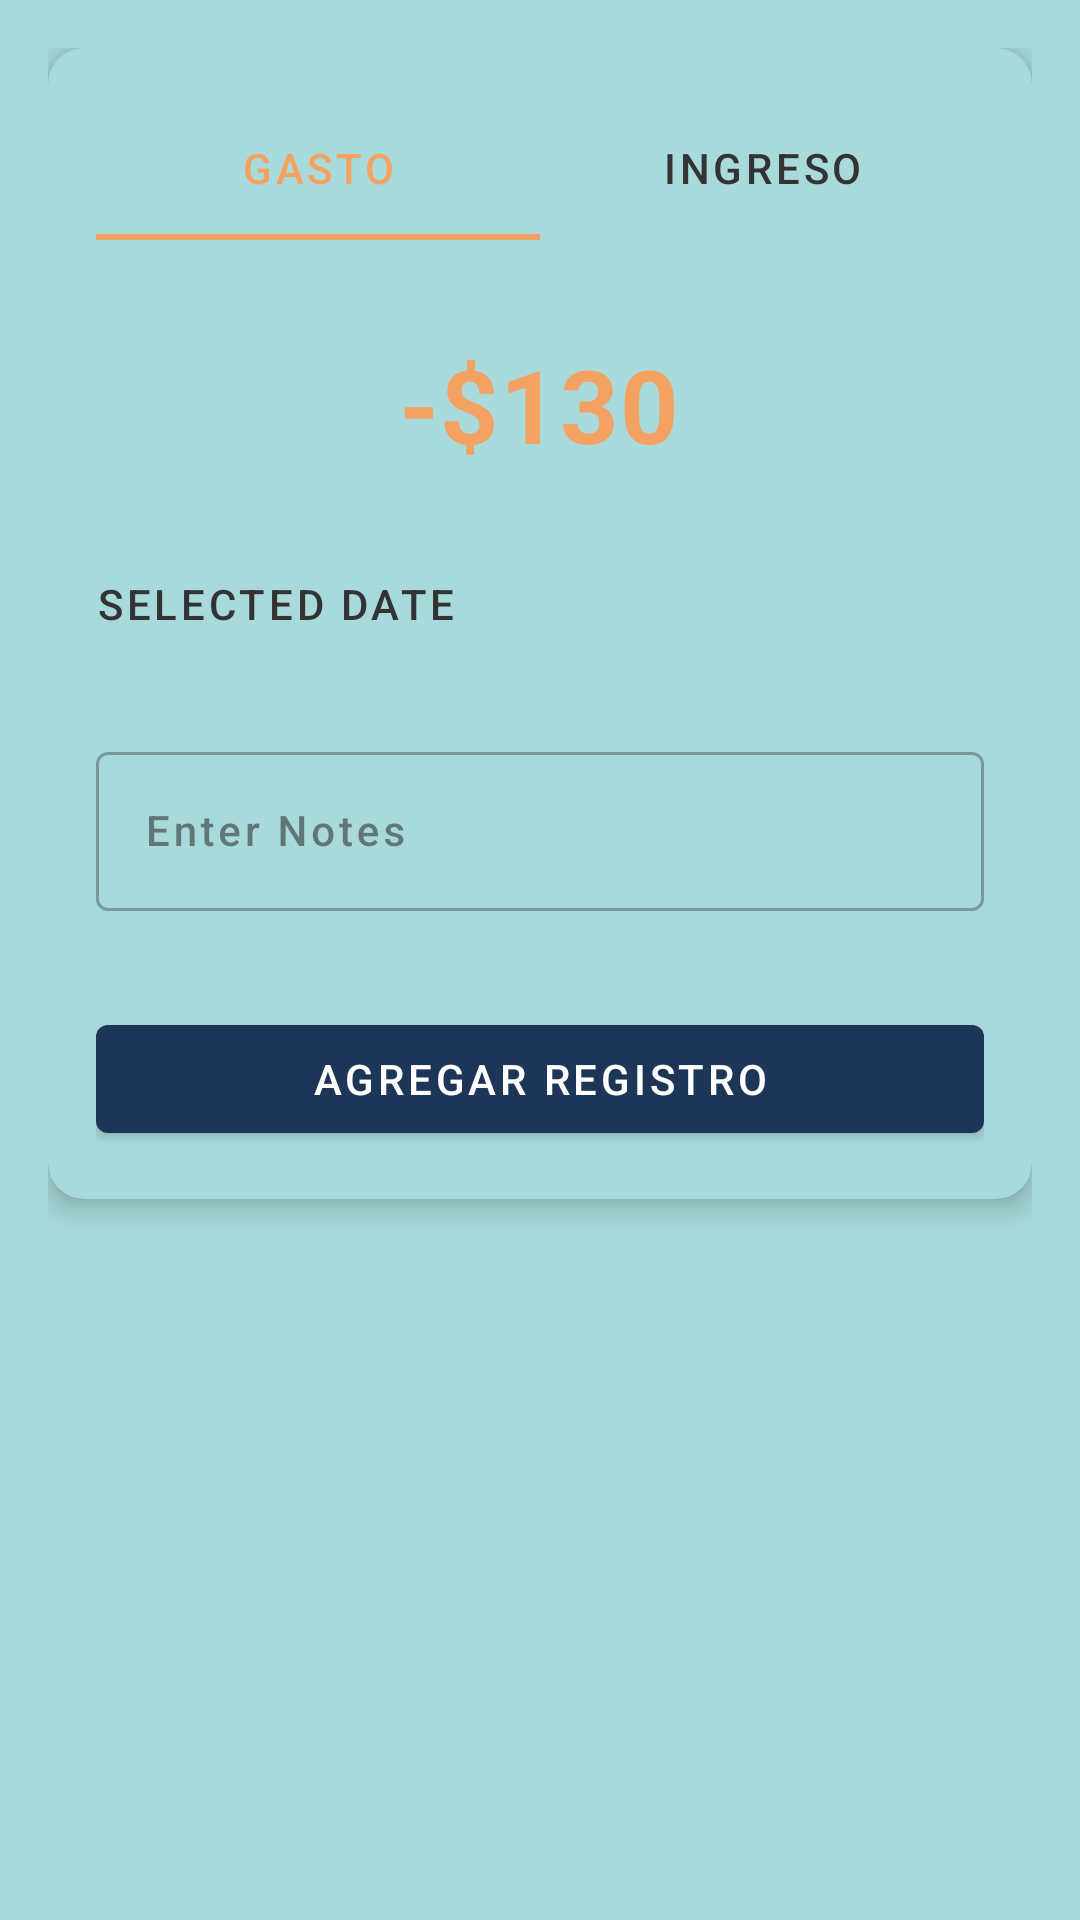

Here is an Android app screen rendered from its layout file. Give the layout XML and the strings, colors and styles it references.
<!-- AndroidManifest.xml: application theme Theme.FinanceApk -->
<!-- res/layout/temp_add_transactions.xml -->
<?xml version="1.0" encoding="utf-8"?>
<androidx.coordinatorlayout.widget.CoordinatorLayout xmlns:android="http://schemas.android.com/apk/res/android"
    xmlns:app="http://schemas.android.com/apk/res-auto"
    xmlns:tools="http://schemas.android.com/tools"
    android:layout_width="match_parent"
    android:layout_height="wrap_content"
    android:background="?attr/colorSurface"
    android:padding="16dp">

    
    <com.google.android.material.card.MaterialCardView
        android:layout_width="match_parent"
        android:layout_height="wrap_content"
        app:cardCornerRadius="12dp"
        app:cardElevation="6dp"
        android:background="?attr/colorSurface">

        <LinearLayout
            android:layout_width="match_parent"
            android:layout_height="wrap_content"
            android:orientation="vertical"
            android:padding="16dp">


            
            <com.google.android.material.tabs.TabLayout
                android:id="@+id/tabLayout"
                android:layout_width="match_parent"
                android:layout_height="wrap_content"
                app:tabIndicatorColor="@color/red"
                app:tabTextColor="?attr/colorOnSurface"
                app:tabSelectedTextColor="@color/red">

                <com.google.android.material.tabs.TabItem
                    android:layout_width="wrap_content"
                    android:layout_height="wrap_content"
                    android:text="Gasto" />

                <com.google.android.material.tabs.TabItem
                    android:layout_width="wrap_content"
                    android:layout_height="wrap_content"
                    android:text="Ingreso" />
            </com.google.android.material.tabs.TabLayout>

            <LinearLayout
                android:layout_width="wrap_content"
                android:layout_height="wrap_content"
                android:orientation="horizontal"
                android:layout_marginTop="32dp"
                android:layout_gravity="center_horizontal">

                
                <TextView
                    android:id="@+id/tv_amount"
                    style="@style/TextAppearance.AmountExpense"
                    android:layout_width="match_parent"
                    android:layout_height="wrap_content"
                    android:gravity="center"
                    android:text="-$" />

                <EditText
                    android:id="@+id/Id"
                    style="@style/TextAppearance.AmountExpense"
                    android:layout_width="fill_parent"
                    android:layout_height="wrap_content"
                    android:text="130"
                    android:background="@android:color/transparent" >
                </EditText>

            </LinearLayout>




            <Spinner
                android:id="@+id/spinner_category"
                android:layout_width="match_parent"
                android:layout_height="wrap_content"
                android:layout_marginTop="32dp"
                android:visibility="gone"
                android:background="@drawable/spinner_background"
                tools:listitem="@layout/item_category"
                android:padding="8dp" />


            <LinearLayout
                android:layout_width="match_parent"
                android:layout_height="wrap_content"
                android:orientation="horizontal"
                android:layout_marginTop="32dp"
                android:gravity="center_vertical">

                <TextView
                    android:id="@+id/tv_date"
                    style="@style/TextAppearance.Input"
                    android:layout_width="0dp"
                    android:layout_height="wrap_content"
                    android:layout_weight="1"
                    android:text="Selected Date" />

                <ImageView
                    android:id="@+id/btn_date_picker"
                    android:layout_width="24dp"
                    android:layout_height="24dp"
                    android:src="@drawable/ic_baseline_calendar_month_24"
                    app:tint="?attr/colorOnSurface" />
            </LinearLayout>


            <com.google.android.material.textfield.TextInputLayout
                android:layout_width="match_parent"
                android:layout_height="wrap_content"
                android:hint="Enter Notes"
                android:layout_marginTop="32dp"
                style="@style/Widget.MaterialComponents.TextInputLayout.OutlinedBox">

                <com.google.android.material.textfield.TextInputEditText
                    android:id="@+id/et_notes"
                    android:layout_width="match_parent"
                    android:layout_height="wrap_content"
                    android:textColorHint="@color/red"
                    style="@style/TextAppearance.Input"/>
            </com.google.android.material.textfield.TextInputLayout>


            
            <com.google.android.material.button.MaterialButton
                android:id="@+id/btn_add_record"
                android:layout_width="match_parent"
                android:layout_height="wrap_content"
                android:layout_marginTop="32dp"
                android:text="Agregar Registro"
                style="@style/Widget.MaterialComponents.Button" />

        </LinearLayout>
    </com.google.android.material.card.MaterialCardView>
</androidx.coordinatorlayout.widget.CoordinatorLayout>
<!-- res/layout/item_category.xml (included above) -->
<LinearLayout xmlns:android="http://schemas.android.com/apk/res/android"
    xmlns:app="http://schemas.android.com/apk/res-auto"
    android:layout_width="match_parent"

    android:layout_height="wrap_content"
    android:orientation="horizontal"
    android:padding="12dp"
    android:background="?attr/selectableItemBackground"
    android:gravity="center_vertical">

<ImageView
android:id="@+id/categoryImage"
android:layout_width="40dp"
android:layout_height="40dp"
android:scaleType="centerCrop"
android:contentDescription="Category" />

<TextView
android:id="@+id/categoryName"
android:layout_width="0dp"
android:layout_height="wrap_content"
android:layout_weight="1"
android:textColor="#000000"
    android:textSize="16sp"
    android:layout_marginStart="16dp" />

    </LinearLayout>
<!-- resources referenced by this layout -->
<resources>
  <color name="red">#F4A261</color>
  <style name="TextAppearance.AmountExpense" parent="TextAppearance.MaterialComponents.Headline4">
          <item name="android:textColor">@color/red</item> 
          <item name="android:textStyle">bold</item>
      </style>
  <style name="TextAppearance.Input" parent="TextAppearance.MaterialComponents.Button">
          <item name="android:textColor">?attr/colorOnSurface</item> 
      </style>
  <style name="Theme.FinanceApk" parent="Theme.MaterialComponents.DayNight.NoActionBar">
          
          <item name="colorPrimary">#1D3557</item> 
          <item name="colorPrimaryVariant">#1D3557</item> 
          <item name="colorOnPrimary">#FFFFFF</item> 
  
          
          <item name="colorSecondary">#F4A261</item> 
          <item name="colorSecondaryVariant">#F4A261</item> 
          <item name="colorOnSecondary">#333333</item> 
  
          
          <item name="android:windowBackground">#FFFFFF</item> 
          <item name="colorSurface">#A8DADC</item> 
          <item name="colorOnSurface">#333333</item> 
  
          
          <item name="android:textColor">#333333</item> 
          <item name="android:statusBarColor">?attr/colorPrimaryVariant</item> 
  
          
          <item name="colorBackgroundFloating">#A8DADC</item> 
      </style>
</resources>
